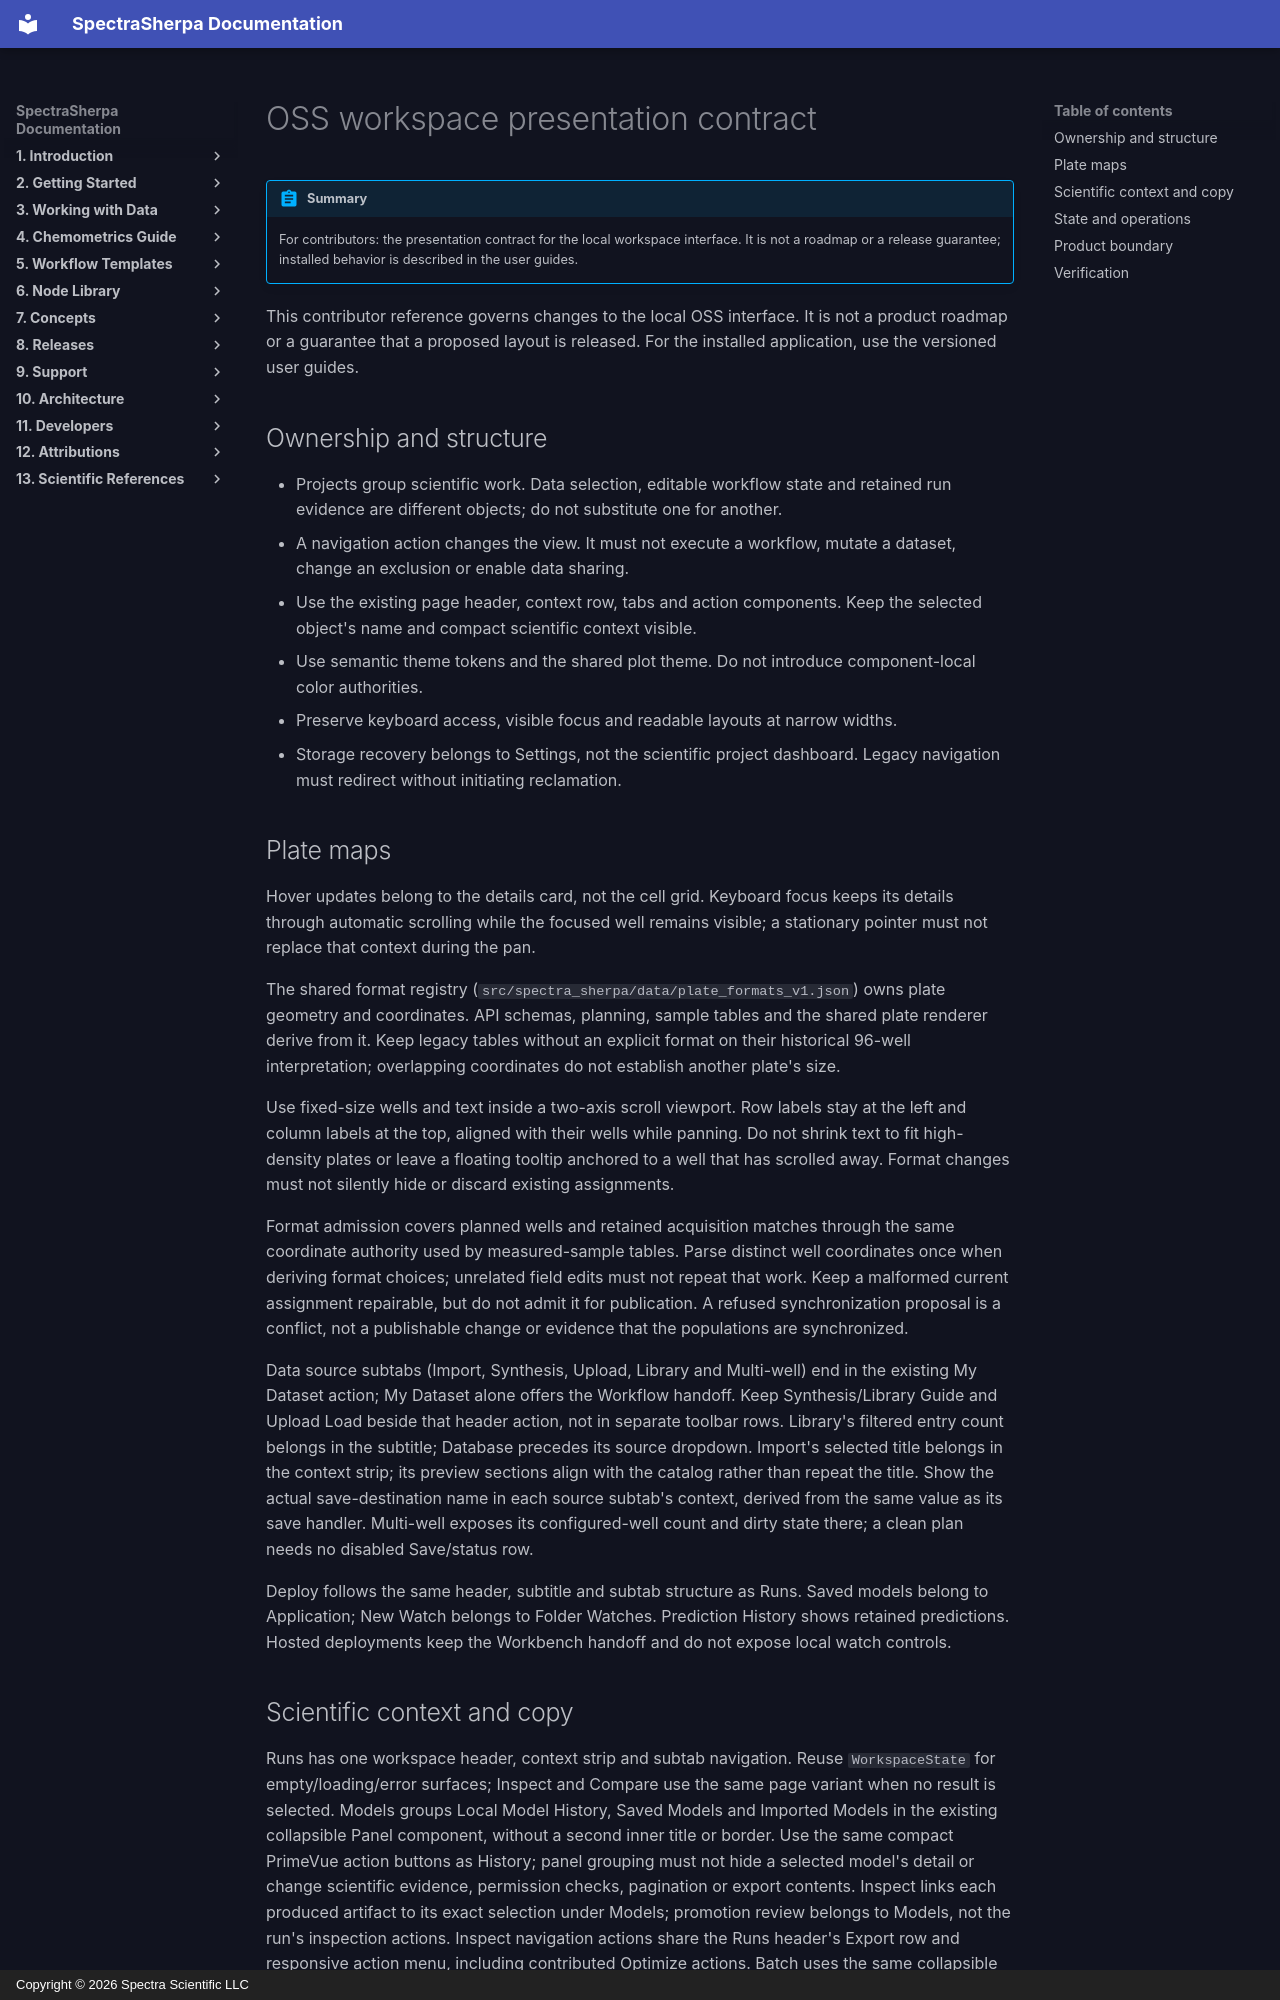

repository: Spectra-Scientific-LLC/Spectra-Sherpa · page: developers/gui-workspace-design/index.html · generator: mkdocs · copyright: Copyright © 2026 Spectra Scientific LLC

# OSS workspace presentation contract

!!! abstract "Summary"
    For contributors: the presentation contract for the local workspace
    interface. It is not a roadmap or a release guarantee; installed behavior is
    described in the user guides.

This contributor reference governs changes to the local OSS interface.
It is not a product roadmap or a guarantee that a proposed layout is released.
For the installed application, use the versioned user guides.

## Ownership and structure

- Projects group scientific work. Data selection, editable workflow state and
  retained run evidence are different objects; do not substitute one for another.
- A navigation action changes the view. It must not execute a workflow, mutate a
  dataset, change an exclusion or enable data sharing.
- Use the existing page header, context row, tabs and action components. Keep
  the selected object's name and compact scientific context visible.
- Use semantic theme tokens and the shared plot theme. Do not introduce
  component-local color authorities.
- Preserve keyboard access, visible focus and readable layouts at narrow widths.
- Storage recovery belongs to Settings, not the scientific project dashboard.
  Legacy navigation must redirect without initiating reclamation.

## Plate maps

Hover updates belong to the details card, not the cell grid. Keyboard focus
keeps its details through automatic scrolling while the focused well remains
visible; a stationary pointer must not replace that context during the pan.

The shared format registry (`src/spectra_sherpa/data/plate_formats_v1.json`)
owns plate geometry and coordinates. API schemas, planning, sample tables and
the shared plate renderer derive from it. Keep legacy tables without an explicit
format on their historical 96-well interpretation; overlapping coordinates do
not establish another plate's size.

Use fixed-size wells and text inside a two-axis scroll viewport. Row labels stay
at the left and column labels at the top, aligned with their wells while panning.
Do not shrink text to fit high-density plates or leave a floating tooltip anchored
to a well that has scrolled away. Format changes must not silently hide or discard
existing assignments.

Format admission covers planned wells and retained acquisition matches through
the same coordinate authority used by measured-sample tables. Parse distinct
well coordinates once when deriving format choices; unrelated field edits must
not repeat that work. Keep a malformed current assignment repairable, but do not
admit it for publication. A refused synchronization proposal is a conflict, not
a publishable change or evidence that the populations are synchronized.

Data source subtabs (Import, Synthesis, Upload, Library and Multi-well) end in
the existing My Dataset action; My Dataset alone offers the Workflow handoff.
Keep Synthesis/Library Guide and Upload Load beside that header action, not in
separate toolbar rows. Library's filtered entry count belongs in the subtitle;
Database precedes its source dropdown. Import's selected title belongs in the context strip;
its preview sections align with the catalog rather than repeat the title.
Show the actual save-destination name in each source subtab's context, derived
from the same value as its save handler. Multi-well exposes its configured-well
count and dirty state there; a clean plan needs no disabled Save/status row.

Deploy follows the same header, subtitle and subtab structure as Runs. Saved
models belong to Application; New Watch belongs to Folder Watches. Prediction
History shows retained predictions. Hosted deployments keep the Workbench
handoff and do not expose local watch controls.
